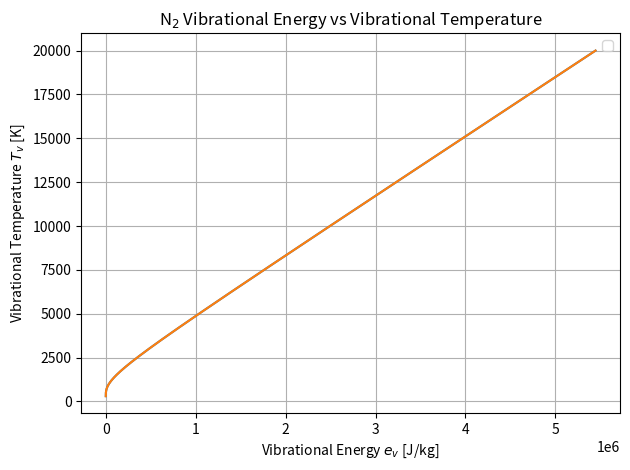

Here is the Python script that generated this plot:
import numpy as np
import math
import matplotlib.pyplot as plt

# --- constants ---
R_u = 8.314462618          # J/mol-K
M_N2 = 28.0134e-3          # kg/mol
R_N2 = R_u / M_N2          # J/kg-K
theta_v_N2 = 3390.0        # K

def ev_N2(Tv):
    return R_N2 * theta_v_N2 / (np.exp(theta_v_N2 / Tv) - 1.0)

def curve_fit(ev):
    return theta_v_N2 / (np.log(theta_v_N2 * R_N2 / ev + 1))


e_N2 = 3416.647339
Tv_N2 = curve_fit(e_N2)
print("Tv_N2 = ", Tv_N2)




Tv = np.linspace(300.0, 20000.0, 500)   # vibrational temperature range [K]
ev = ev_N2(Tv)
d = curve_fit(ev)

plt.figure()
plt.plot(ev, Tv)
plt.plot(ev, d)

plt.legend()
plt.ylabel(r"Vibrational Temperature $T_v$ [K]")
plt.xlabel(r"Vibrational Energy $e_v$ [J/kg]")
plt.title("N$_2$ Vibrational Energy vs Vibrational Temperature")
plt.grid(True)
plt.tight_layout()
plt.show()
